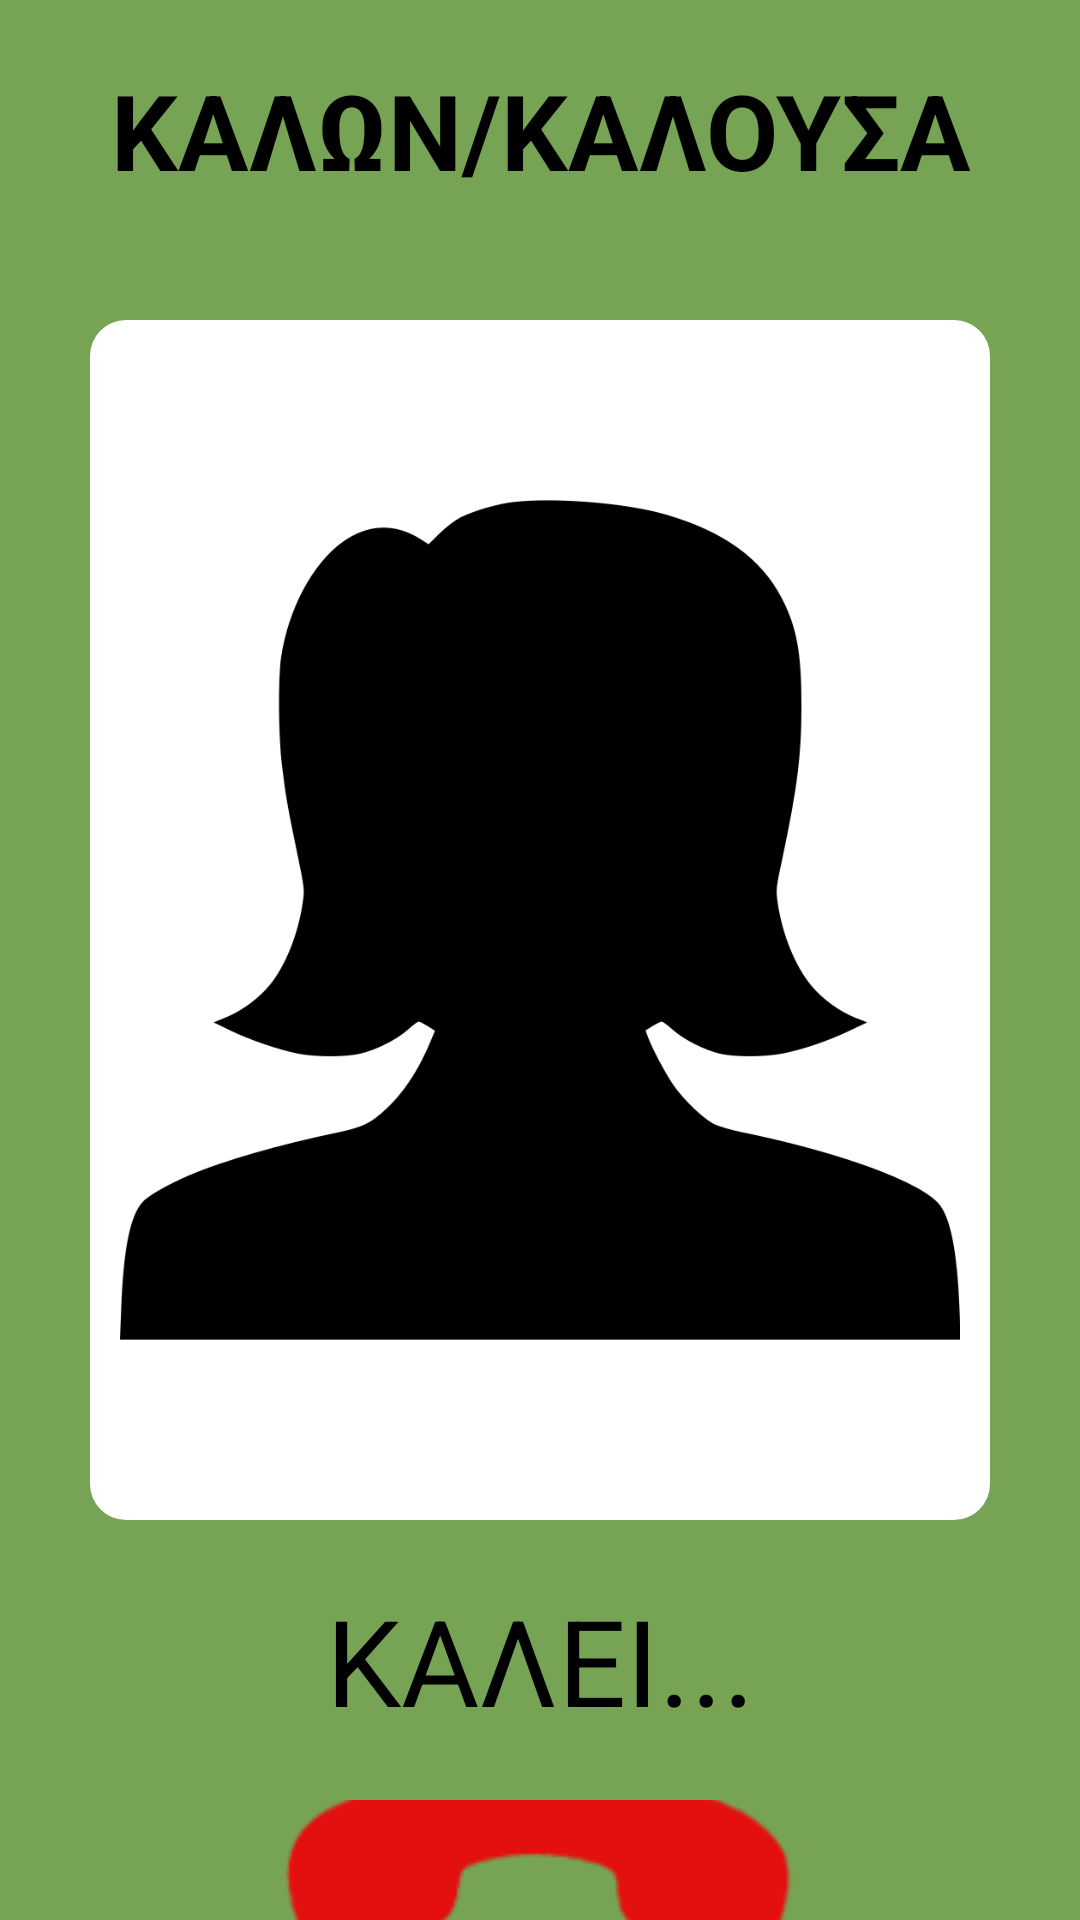

The Android layout XML behind this screen, and the referenced resources:
<!-- AndroidManifest.xml: application theme AppTheme -->
<!-- res/layout/call.xml -->
<?xml version="1.0" encoding="utf-8"?>
<LinearLayout xmlns:android="http://schemas.android.com/apk/res/android"
    android:layout_width="match_parent"
    android:layout_height="match_parent"
    android:background="@color/green"
    android:orientation="vertical"
    android:gravity ="center_horizontal"
    >

    <TextView
        android:id="@+id/name"
        android:layout_width="match_parent"
        android:layout_height="wrap_content"
        android:text="ΚΑΛΩΝ/ΚΑΛΟΥΣΑ"
        android:textSize="35sp"
        android:textStyle="bold"
        android:textAlignment="center"
        android:textColor="@color/black"
        android:layout_marginTop="20dp"
        />

    <ImageView
        android:id="@+id/image"
        android:layout_width="300dp"
        android:layout_height="400dp"
        android:src="@drawable/face"
        android:layout_marginTop="40dp"
        android:layout_marginBottom="20dp"
        android:layout_centerHorizontal="true"
        android:background="@drawable/rounded_rectangle_transparent"
        android:padding="10dp"
        />

    <TextView
        android:id="@+id/action"
        android:layout_width="match_parent"
        android:layout_height="wrap_content"
        android:text="ΚΑΛΕΙ..."
        android:textSize="40sp"
        android:textAlignment="center"
        android:textColor="@color/black"
        />

    <ImageButton
        android:id="@+id/end"
        android:layout_width="wrap_content"
        android:layout_height="wrap_content"
        android:src="@drawable/end_call"
        android:layout_marginTop="20dp"
        android:background="@color/green"
        />

</LinearLayout>
<!-- resources referenced by this layout -->
<resources>
  <color name="black">#FF000000</color>
  <color name="green">#77A355</color>
  <!-- drawable end_call: png bitmap (drawable, 2566 bytes) -->
  <!-- drawable face: png bitmap (drawable, 30203 bytes) -->
  <!-- drawable rounded_rectangle_transparent (drawable) -->
  <?xml version="1.0" encoding="utf-8"?>
  <shape xmlns:android="http://schemas.android.com/apk/res/android"
      android:shape="rectangle">
      <corners android:radius="12dp" />
      <solid android:color="@color/white" /> 
  </shape>
  <color name="white">#FFFFFFFF</color>
</resources>
